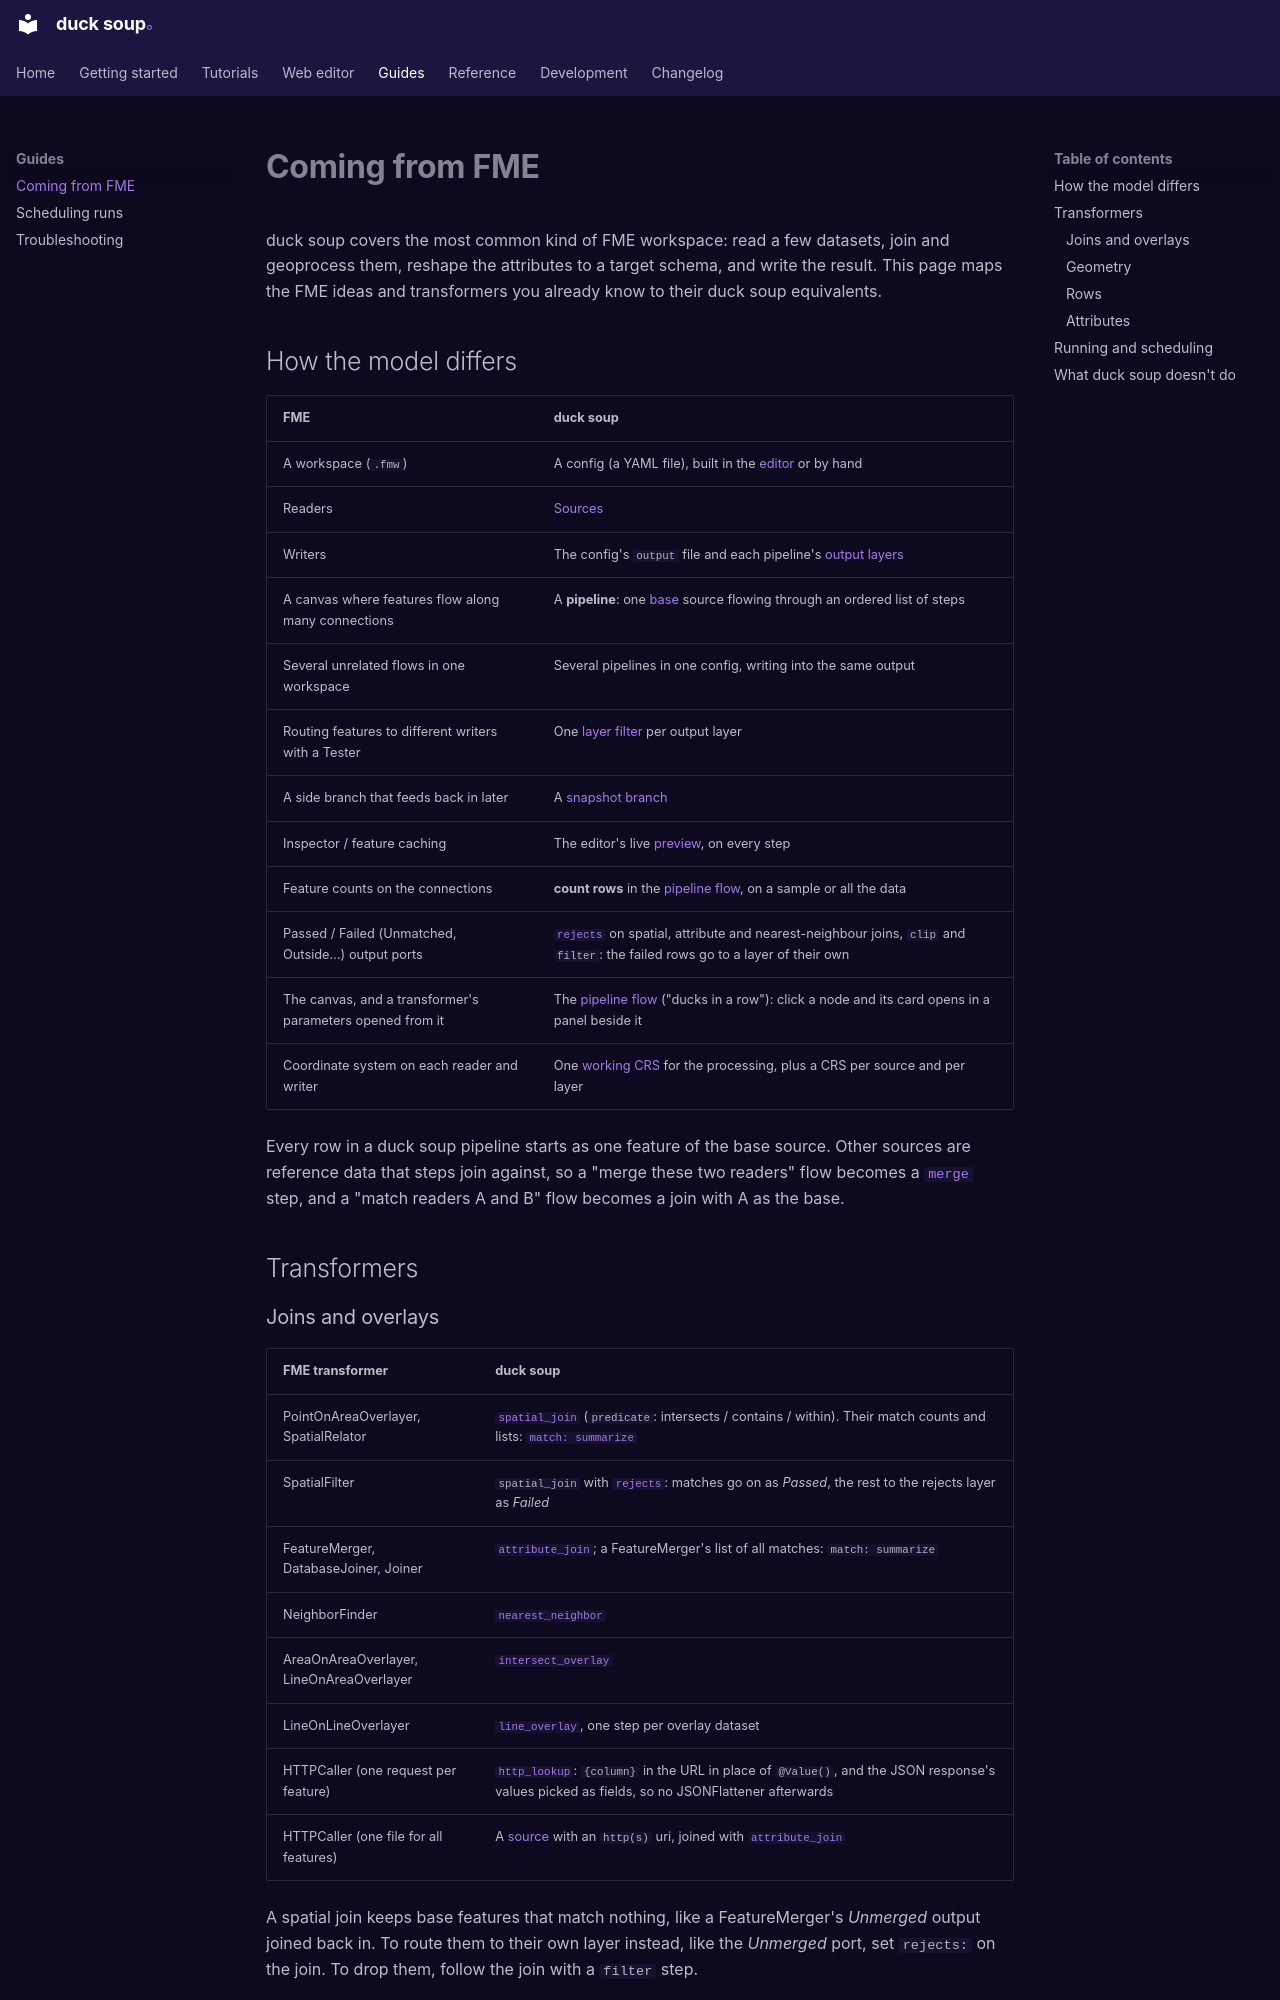

repository: henrik716/duck-soup · page: guides/fme/index.html · generator: mkdocs

# Coming from FME

duck soup covers the most common kind of FME workspace: read a few datasets, join and
geoprocess them, reshape the attributes to a target schema, and write the result. This page
maps the FME ideas and transformers you already know to their duck soup equivalents.

## How the model differs

| FME | duck soup |
|---|---|
| A workspace (`.fmw`) | A config (a YAML file), built in the [editor](../editor/overview.md) or by hand |
| Readers | [Sources](../reference/sources.md) |
| Writers | The config's `output` file and each pipeline's [output layers](../editor/output-layers.md) |
| A canvas where features flow along many connections | A **pipeline**: one [base](../concepts.md#the-base) source flowing through an ordered list of steps |
| Several unrelated flows in one workspace | Several pipelines in one config, writing into the same output |
| Routing features to different writers with a Tester | One [layer filter](../editor/output-layers.md) per output layer |
| A side branch that feeds back in later | A [snapshot branch](../concepts.md#branches-and-derived-sources) |
| Inspector / feature caching | The editor's live [preview](../editor/preview-and-run.md), on every step |
| Feature counts on the connections | **count rows** in the [pipeline flow](../editor/overview.md#row-counts), on a sample or all the data |
| Passed / Failed (Unmatched, Outside…) output ports | [`rejects`](../reference/steps.md#rejects) on spatial, attribute and nearest-neighbour joins, `clip` and `filter`: the failed rows go to a layer of their own |
| The canvas, and a transformer's parameters opened from it | The [pipeline flow](../editor/overview.md#ducks-in-a-row-the-pipeline-flow) ("ducks in a row"): click a node and its card opens in a panel beside it |
| Coordinate system on each reader and writer | One [working CRS](../concepts.md#the-working-crs) for the processing, plus a CRS per source and per layer |

Every row in a duck soup pipeline starts as one feature of the base source. Other sources are
reference data that steps join against, so a "merge these two readers" flow becomes a
[`merge`](../reference/steps.md#merge) step, and a "match readers A and B" flow becomes a join
with A as the base.

## Transformers
